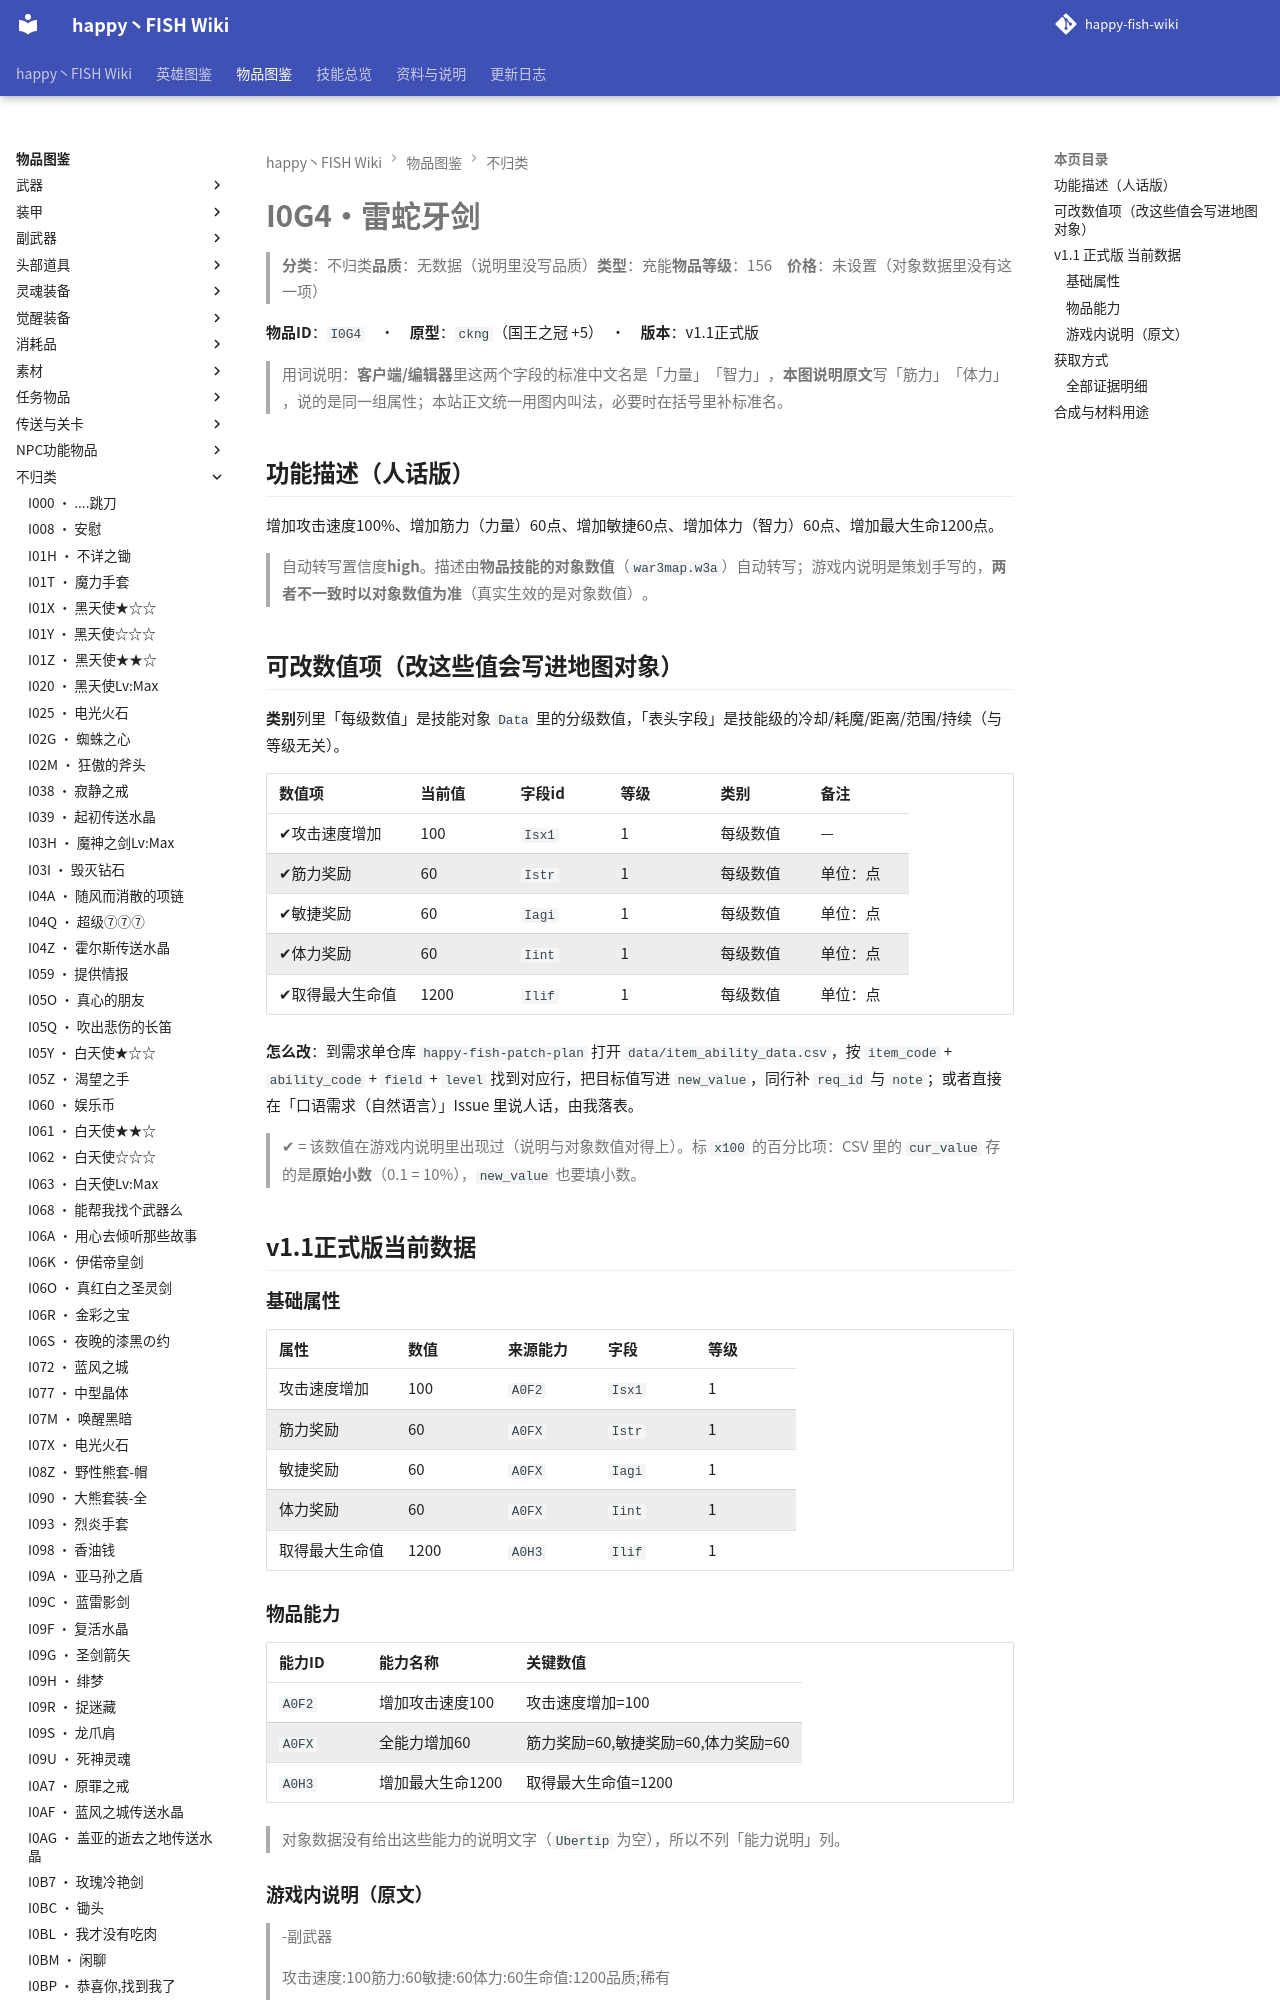

repository: slasher233/happy-fish-sao-wiki · page: items/不归类/I0G4_雷蛇牙剑/index.html · generator: mkdocs

# I0G4 · 雷蛇牙剑

> **分类**：不归类　**品质**：无数据（说明里没写品质）　**类型**：充能　**物品等级**：156　**价格**：未设置（对象数据里没有这一项）

**物品 ID**：`I0G4`　·　**原型**：`ckng`（国王之冠 +5）　·　**版本**：v1.1 正式版

> 用词说明：**客户端/编辑器**里这两个字段的标准中文名是「力量」「智力」，**本图说明原文**写「筋力」「体力」，说的是同一组属性；本站正文统一用图内叫法，必要时在括号里补标准名。

## 功能描述（人话版）

增加攻击速度 100%、增加筋力（力量） 60 点、增加敏捷 60 点、增加体力（智力） 60 点、增加最大生命 1200 点。

> 自动转写置信度 **high**。
> 描述由**物品技能的对象数值**（`war3map.w3a`）自动转写；游戏内说明是策划手写的，**两者不一致时以对象数值为准**（真实生效的是对象数值）。

## 可改数值项（改这些值会写进地图对象）

**类别**列里「每级数值」是技能对象 `Data` 里的分级数值，「表头字段」是技能级的冷却/耗魔/距离/范围/持续（与等级无关）。

| 数值项 | 当前值 | 字段 id | 等级 | 类别 | 备注 |
| --- | --- | --- | --- | --- | --- |
| ✔ 攻击速度增加 | 100 | `Isx1` | 1 | 每级数值 | — |
| ✔ 筋力奖励 | 60 | `Istr` | 1 | 每级数值 | 单位：点 |
| ✔ 敏捷奖励 | 60 | `Iagi` | 1 | 每级数值 | 单位：点 |
| ✔ 体力奖励 | 60 | `Iint` | 1 | 每级数值 | 单位：点 |
| ✔ 取得最大生命值 | 1200 | `Ilif` | 1 | 每级数值 | 单位：点 |


**怎么改**：到需求单仓库 `happy-fish-patch-plan` 打开 `data/item_ability_data.csv`，按 `item_code` + `ability_code` + `field` + `level` 找到对应行，把目标值写进 `new_value`，同行补 `req_id` 与 `note`；或者直接在「口语需求（自然语言）」Issue 里说人话，由我落表。

> ✔ = 该数值在游戏内说明里出现过（说明与对象数值对得上）。标 `x100` 的百分比项：CSV 里的 `cur_value` 存的是**原始小数**（0.1 = 10%），`new_value` 也要填小数。

## v1.1 正式版 当前数据

### 基础属性

| 属性 | 数值 | 来源能力 | 字段 | 等级 |
| --- | --- | --- | --- | --- |
| 攻击速度增加 | 100 | `A0F2` | `Isx1` | 1 |
| 筋力奖励 | 60 | `A0FX` | `Istr` | 1 |
| 敏捷奖励 | 60 | `A0FX` | `Iagi` | 1 |
| 体力奖励 | 60 | `A0FX` | `Iint` | 1 |
| 取得最大生命值 | 1200 | `A0H3` | `Ilif` | 1 |
